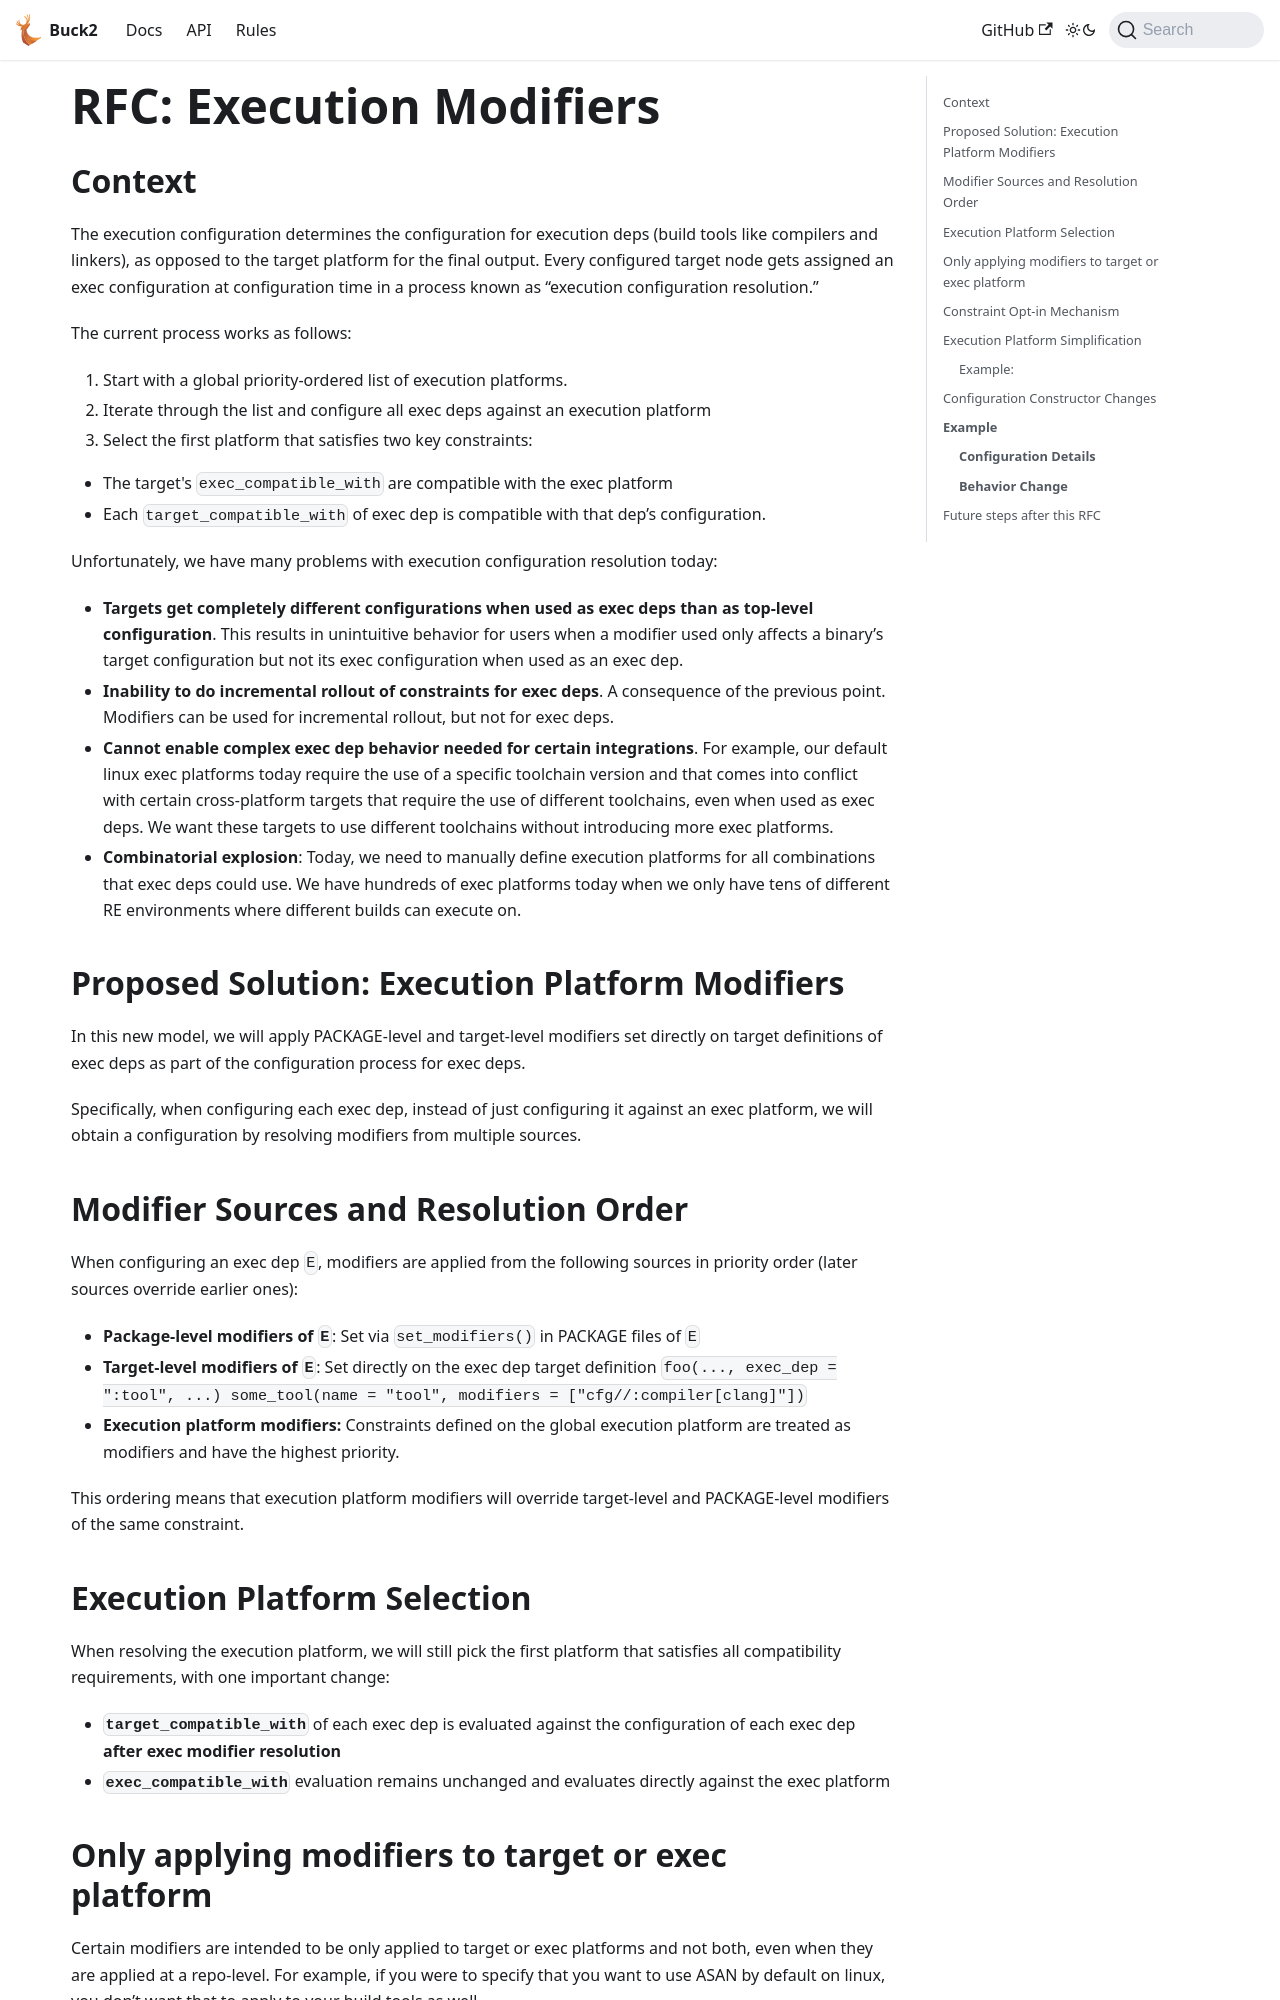

repository: Blindspot22/buck2 · page: docs/rfcs/implemented/execution_modifiers/index.html · generator: docusaurus

<!-- Source: https://docs.google.com/document/d/1fdzZA3U_uDSuB1kHDScOqfoh5lXK2lVpLyabucWMLHY -->

# RFC: Execution Modifiers

## Context

The execution configuration determines the configuration for execution deps (build tools like compilers and linkers), as opposed to the target platform for the final output. Every configured target node gets assigned an exec configuration at configuration time in a process known as “execution configuration resolution.”

The current process works as follows:

1. Start with a global priority-ordered list of execution platforms.
2. Iterate through the list and configure all exec deps against an execution platform
3. Select the first platform that satisfies two key constraints:
  - The target's `exec_compatible_with` are compatible with the exec platform
  - Each `target_compatible_with` of exec dep is compatible with that dep’s configuration.

Unfortunately, we have many problems with execution configuration resolution today:

- **Targets get completely different configurations when used as exec deps than as top-level configuration**. This results in unintuitive behavior for users when a modifier used only affects a binary’s target configuration but not its exec configuration when used as an exec dep.
- **Inability to do incremental rollout of constraints for exec deps**. A consequence of the previous point. Modifiers can be used for incremental rollout, but not for exec deps.
- **Cannot enable complex exec dep behavior needed for certain integrations**. For example, our default linux exec platforms today require the use of a specific toolchain version and that comes into conflict with certain cross-platform targets that require the use of different toolchains, even when used as exec deps. We want these targets to use different toolchains without introducing more exec platforms.
- **Combinatorial explosion**: Today, we need to manually define execution platforms for all combinations that exec deps could use. We have hundreds of exec platforms today when we only have tens of different RE environments where different builds can execute on.

## Proposed Solution: Execution Platform Modifiers

In this new model, we will apply PACKAGE-level and target-level modifiers set directly on target definitions of exec deps as part of the configuration process for exec deps.

Specifically, when configuring each exec dep, instead of just configuring it against an exec platform, we will obtain a configuration by resolving modifiers from multiple sources.
